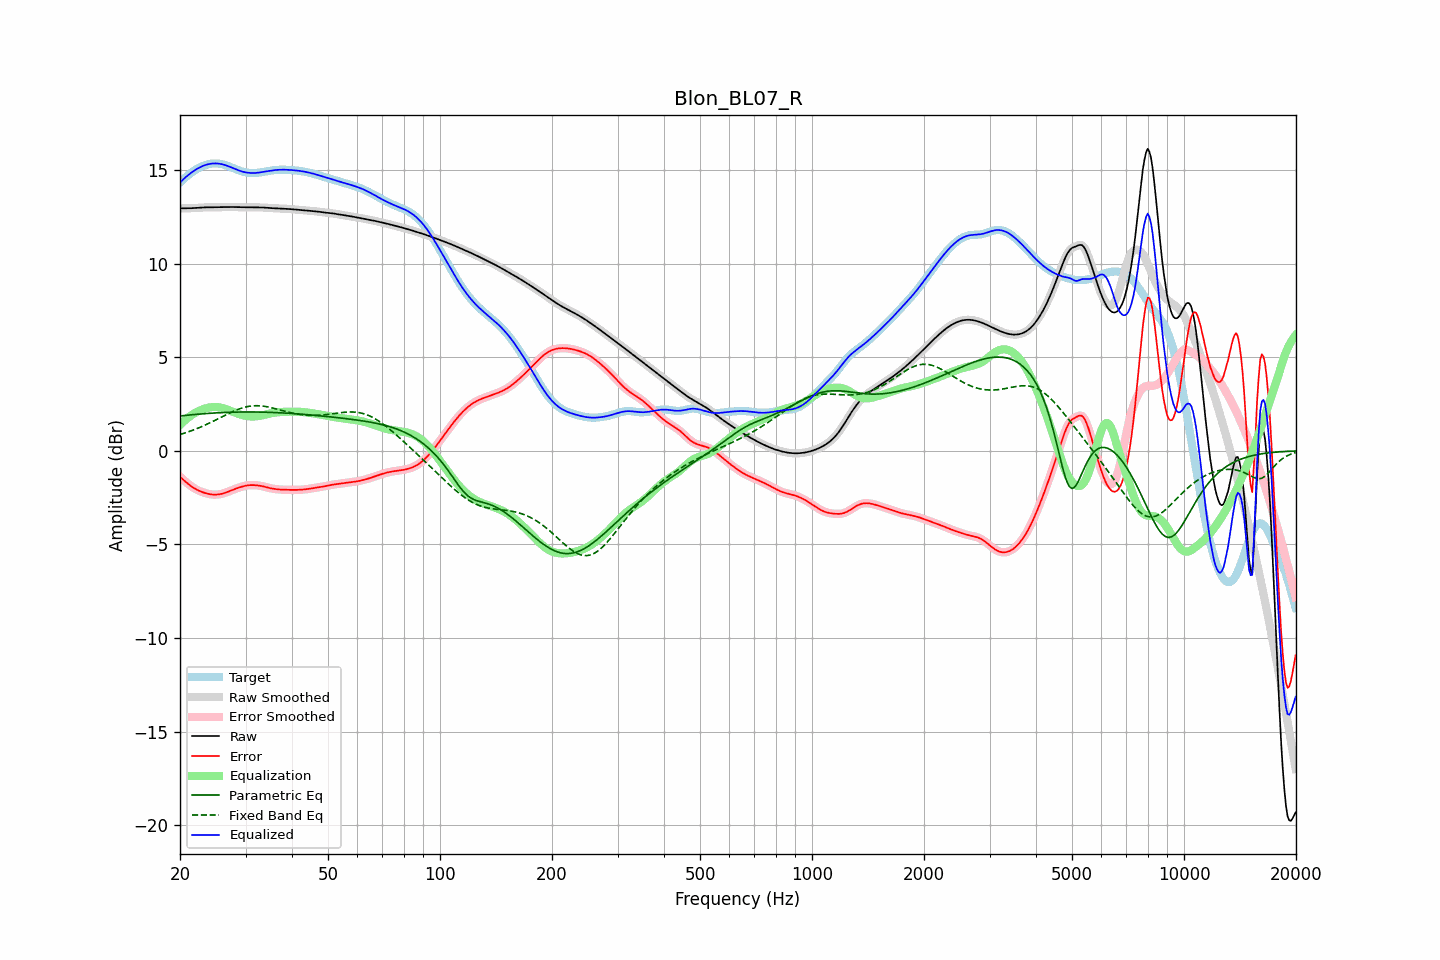

The file beside this chart, header and first rows:
frequency, raw, error, smoothed, error_smoothed, equalization, parametric_eq, fixed_band_eq, equalized_raw, equalized_smoothed, target
20.00, 12.94, -1.38, 12.94, -1.38, 1.38, 1.86, 0.87, 14.32, 14.32, 14.32
20.20, 12.94, -1.46, 12.94, -1.46, 1.46, 1.87, 0.90, 14.41, 14.41, 14.41
20.40, 12.94, -1.54, 12.94, -1.54, 1.54, 1.88, 0.92, 14.49, 14.49, 14.49
20.61, 12.95, -1.62, 12.95, -1.62, 1.62, 1.89, 0.95, 14.57, 14.57, 14.56
20.81, 12.95, -1.69, 12.95, -1.69, 1.70, 1.90, 0.98, 14.64, 14.64, 14.64
21.02, 12.95, -1.76, 12.95, -1.76, 1.77, 1.90, 1.01, 14.71, 14.71, 14.71
21.23, 12.95, -1.83, 12.95, -1.83, 1.83, 1.91, 1.04, 14.78, 14.78, 14.78
21.44, 12.95, -1.89, 12.95, -1.89, 1.89, 1.92, 1.07, 14.85, 14.85, 14.85
21.66, 12.96, -1.95, 12.96, -1.95, 1.95, 1.93, 1.10, 14.91, 14.91, 14.91
21.87, 12.96, -2.01, 12.96, -2.01, 2.00, 1.94, 1.13, 14.97, 14.97, 14.97
22.09, 12.97, -2.06, 12.97, -2.05, 2.05, 1.95, 1.17, 15.02, 15.02, 15.02
22.31, 12.97, -2.10, 12.97, -2.10, 2.10, 1.95, 1.20, 15.07, 15.07, 15.07
22.54, 12.98, -2.14, 12.98, -2.14, 2.14, 1.96, 1.24, 15.12, 15.12, 15.12
22.76, 12.99, -2.18, 12.99, -2.18, 2.18, 1.97, 1.27, 15.16, 15.16, 15.16
22.99, 12.99, -2.21, 12.99, -2.21, 2.21, 1.97, 1.31, 15.20, 15.20, 15.20
23.22, 13.00, -2.24, 13.00, -2.24, 2.24, 1.98, 1.35, 15.24, 15.24, 15.23
23.45, 13.00, -2.26, 13.00, -2.26, 2.27, 1.99, 1.39, 15.26, 15.26, 15.26
23.69, 13.00, -2.29, 13.00, -2.29, 2.29, 1.99, 1.43, 15.29, 15.29, 15.29
23.92, 13.00, -2.31, 13.00, -2.31, 2.31, 2.00, 1.47, 15.31, 15.31, 15.31
24.16, 13.00, -2.32, 13.00, -2.32, 2.32, 2.01, 1.51, 15.32, 15.32, 15.33
24.40, 13.00, -2.33, 13.00, -2.33, 2.33, 2.01, 1.55, 15.34, 15.34, 15.34
24.65, 13.00, -2.34, 13.00, -2.34, 2.34, 2.02, 1.59, 15.34, 15.34, 15.34
24.89, 13.00, -2.34, 13.00, -2.34, 2.34, 2.02, 1.64, 15.34, 15.34, 15.35
25.14, 13.01, -2.34, 13.01, -2.34, 2.34, 2.03, 1.68, 15.34, 15.34, 15.34
25.39, 13.01, -2.33, 13.01, -2.33, 2.33, 2.03, 1.72, 15.33, 15.33, 15.33
25.65, 13.01, -2.31, 13.01, -2.31, 2.31, 2.04, 1.77, 15.32, 15.32, 15.32
25.91, 13.01, -2.30, 13.01, -2.29, 2.29, 2.04, 1.81, 15.30, 15.30, 15.31
26.16, 13.01, -2.27, 13.01, -2.27, 2.27, 2.04, 1.85, 15.28, 15.28, 15.28
26.43, 13.01, -2.24, 13.01, -2.25, 2.24, 2.05, 1.90, 15.26, 15.26, 15.26
26.69, 13.01, -2.22, 13.01, -2.21, 2.21, 2.05, 1.94, 15.23, 15.23, 15.23
26.96, 13.02, -2.18, 13.02, -2.18, 2.18, 2.05, 1.98, 15.20, 15.20, 15.20
27.23, 13.02, -2.15, 13.02, -2.15, 2.15, 2.06, 2.02, 15.16, 15.17, 15.16
27.50, 13.02, -2.11, 13.02, -2.11, 2.11, 2.06, 2.06, 15.13, 15.13, 15.13
27.77, 13.02, -2.08, 13.02, -2.08, 2.08, 2.06, 2.10, 15.10, 15.10, 15.09
28.05, 13.01, -2.04, 13.01, -2.04, 2.05, 2.06, 2.14, 15.06, 15.06, 15.06
28.33, 13.01, -2.01, 13.01, -2.01, 2.01, 2.07, 2.18, 15.02, 15.02, 15.02
28.62, 13.01, -1.98, 13.01, -1.98, 1.98, 2.07, 2.21, 14.99, 14.99, 14.99
28.90, 13.00, -1.96, 13.00, -1.96, 1.95, 2.07, 2.24, 14.96, 14.96, 14.96
29.19, 13.00, -1.93, 13.00, -1.93, 1.93, 2.07, 2.27, 14.93, 14.93, 14.93
29.48, 13.00, -1.90, 13.00, -1.90, 1.90, 2.07, 2.30, 14.90, 14.90, 14.90
29.78, 13.00, -1.88, 13.00, -1.88, 1.88, 2.07, 2.32, 14.88, 14.88, 14.88
30.08, 13.00, -1.86, 13.00, -1.86, 1.86, 2.07, 2.34, 14.87, 14.86, 14.86
30.38, 13.00, -1.85, 13.00, -1.85, 1.85, 2.07, 2.36, 14.85, 14.85, 14.85
30.68, 13.00, -1.84, 13.00, -1.84, 1.84, 2.07, 2.38, 14.84, 14.84, 14.84
30.99, 13.00, -1.83, 13.00, -1.83, 1.83, 2.07, 2.39, 14.83, 14.83, 14.83
31.30, 13.00, -1.83, 13.00, -1.83, 1.83, 2.07, 2.40, 14.83, 14.83, 14.83
31.61, 13.00, -1.83, 13.00, -1.83, 1.83, 2.07, 2.41, 14.83, 14.83, 14.83
31.93, 13.00, -1.84, 13.00, -1.84, 1.84, 2.07, 2.41, 14.83, 14.83, 14.84
32.24, 13.00, -1.84, 13.00, -1.84, 1.84, 2.07, 2.41, 14.84, 14.84, 14.84
32.57, 13.00, -1.85, 13.00, -1.86, 1.86, 2.07, 2.41, 14.85, 14.85, 14.85
32.89, 13.00, -1.87, 13.00, -1.87, 1.87, 2.07, 2.40, 14.87, 14.87, 14.87
33.22, 12.99, -1.89, 12.99, -1.89, 1.89, 2.07, 2.39, 14.88, 14.88, 14.88
33.55, 12.99, -1.91, 12.99, -1.91, 1.91, 2.06, 2.38, 14.90, 14.90, 14.89
33.89, 12.98, -1.93, 12.98, -1.93, 1.93, 2.06, 2.37, 14.91, 14.91, 14.91
34.23, 12.97, -1.95, 12.97, -1.95, 1.95, 2.06, 2.35, 14.92, 14.92, 14.93
34.57, 12.97, -1.97, 12.97, -1.97, 1.97, 2.06, 2.34, 14.94, 14.94, 14.94
34.92, 12.96, -1.99, 12.96, -1.99, 1.99, 2.05, 2.32, 14.95, 14.95, 14.95
35.27, 12.96, -2.01, 12.96, -2.01, 2.01, 2.05, 2.30, 14.97, 14.97, 14.97
35.62, 12.95, -2.03, 12.95, -2.03, 2.03, 2.05, 2.28, 14.98, 14.98, 14.98
35.97, 12.95, -2.04, 12.95, -2.04, 2.04, 2.04, 2.25, 14.99, 14.99, 14.99
... 635 more rows
